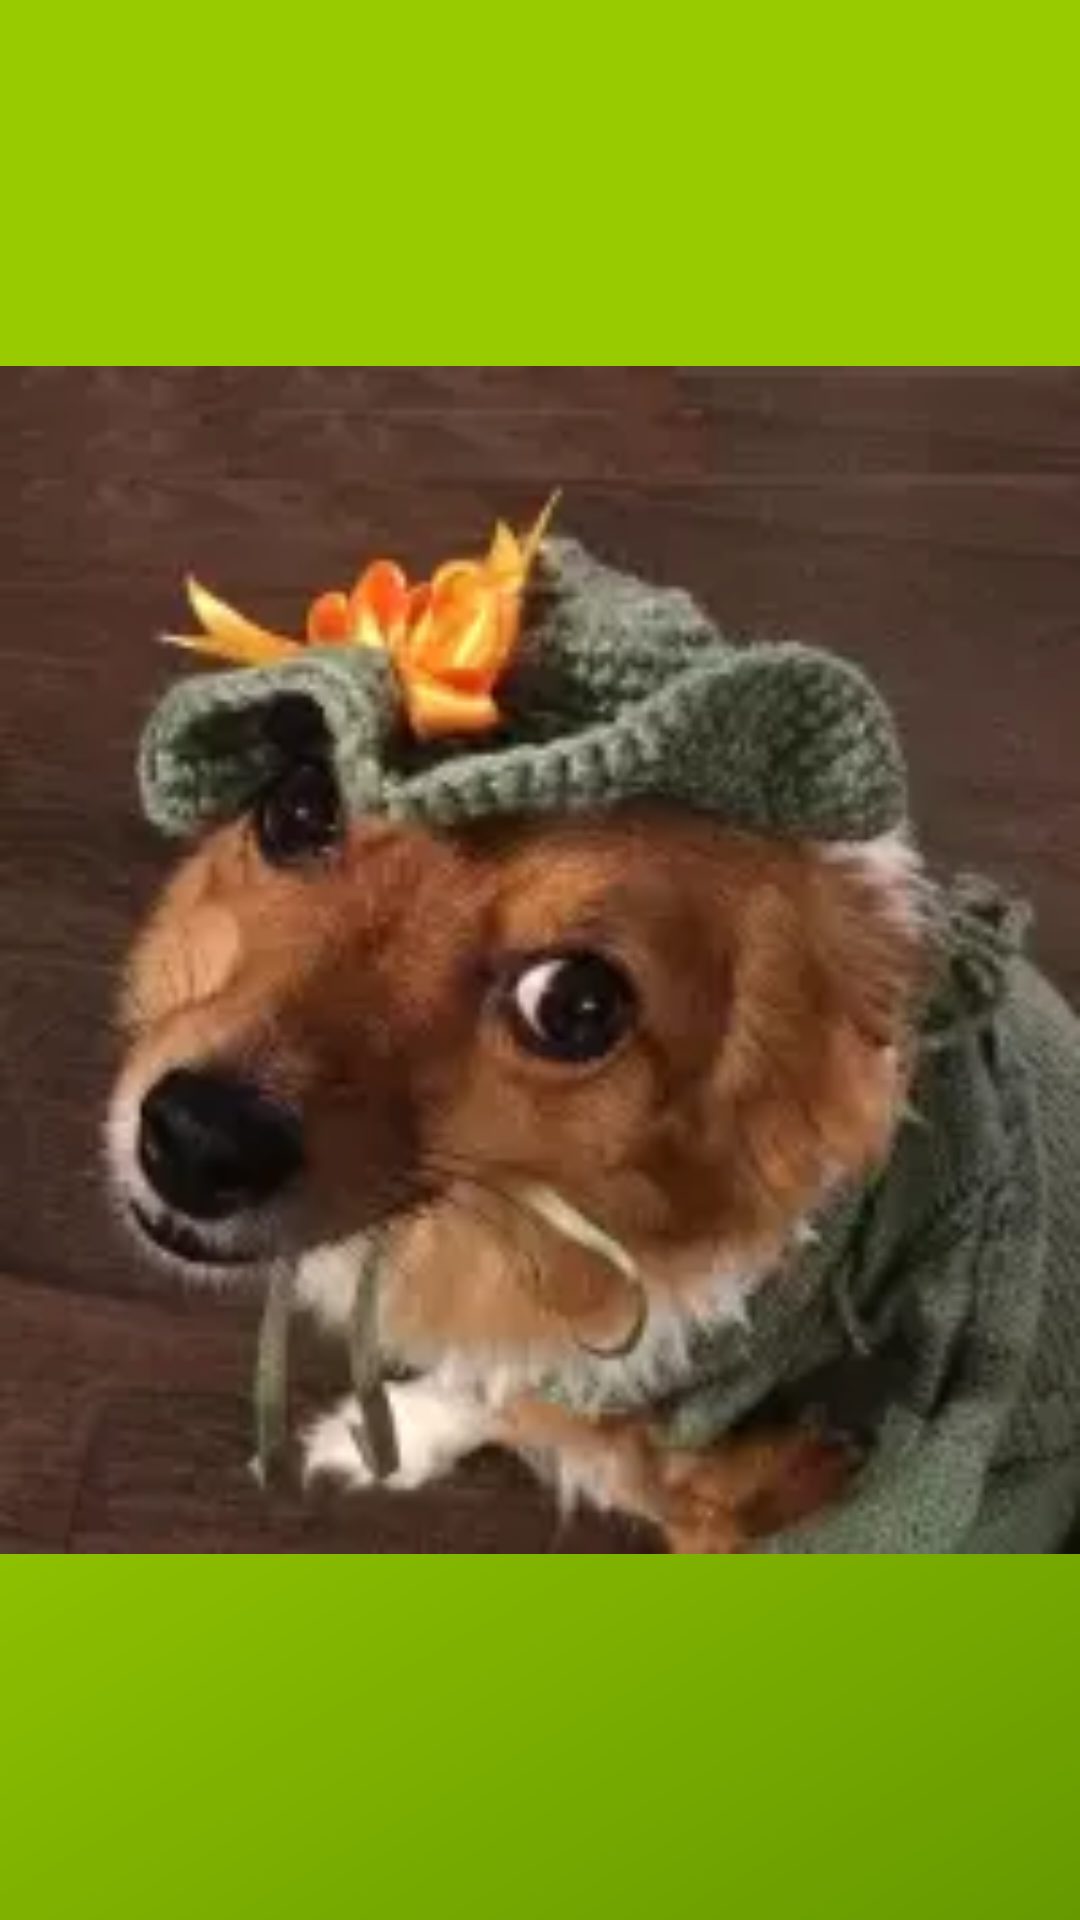

Write the Android layout XML for this screen, with the resource values it uses.
<!-- AndroidManifest.xml: application theme AppTheme -->
<!-- res/layout/nav_header_main.xml -->
<?xml version="1.0" encoding="utf-8"?>
<LinearLayout xmlns:android="http://schemas.android.com/apk/res/android"
    android:layout_width="match_parent"
    android:layout_height="@dimen/nav_header_height"
    android:background="@drawable/side_nav_bar"
    android:gravity="bottom"
    android:orientation="horizontal"

    android:theme="@style/ThemeOverlay.AppCompat.Dark"
    android:weightSum="100">
    
    <ImageView
        android:id="@+id/imageView"
        android:layout_width="wrap_content"
        android:layout_height="match_parent"
        android:layout_margin="0dp"
        android:layout_marginStart="0dp"
        android:adjustViewBounds="true"
        android:contentDescription="@string/someimage"
        android:padding="0dp"
        android:src="@drawable/head" />

    <TextView
        android:layout_width="wrap_content"
        android:layout_height="match_parent"
        android:layout_weight="45.67"
        android:paddingLeft="@dimen/activity_vertical_margin"
        android:paddingRight="@dimen/activity_vertical_margin"
        android:paddingStart="@dimen/activity_vertical_margin"
        android:paddingTop="@dimen/nav_header_vertical_spacing"
        android:text="@string/dress_for_pets"
        android:textAppearance="@android:style/TextAppearance.DeviceDefault.Large" />


</LinearLayout>
<!-- resources referenced by this layout -->
<resources>
  <!-- drawable head: webp bitmap (drawable, 6904 bytes) -->
  <!-- drawable side_nav_bar (drawable) -->
  <shape xmlns:android="http://schemas.android.com/apk/res/android"
      android:shape="rectangle">
      <gradient
          android:angle="135"
          android:centerColor="@color/colorPrimaryLight"
          android:endColor="@color/colorPrimaryLight"
          android:startColor="@color/colorPrimaryDark"
          android:type="linear" />
  </shape>
      
  <string name="dress_for_pets">Dress for pets</string>
  <string name="someimage">Picture</string>
  <style name="AppTheme" parent="Theme.AppCompat.Light.DarkActionBar">
          
          <item name="colorPrimary">@color/colorPrimary</item>
          <item name="colorPrimaryDark">@color/very_top_color</item>
          <item name="colorAccent">@color/colorAccent</item>
          <item name="android:windowBackground">@color/background</item>
          <item name="colorButtonNormal">@color/button_color</item>
          <item name="android:textAppearanceButton">@style/TextAppearance.AppCompat.Button.Custom</item>
      </style>
  <color name="colorPrimaryLight">@android:color/holo_green_light</color>
  <color name="colorPrimaryDark">@android:color/holo_green_dark</color>
  <color name="colorPrimary">@android:color/holo_green_dark</color>
  <color name="very_top_color">@android:color/holo_green_dark</color>
  <color name="colorAccent">#40FF81</color>
  <color name="background">#DCDCDC </color>
  <color name="button_color">@android:color/holo_green_dark</color>
  <style name="TextAppearance.AppCompat.Button.Custom">
          <item name="android:textColor">@color/button_text_color</item>
      </style>
  <color name="button_text_color">#FFFFFF</color>
</resources>
